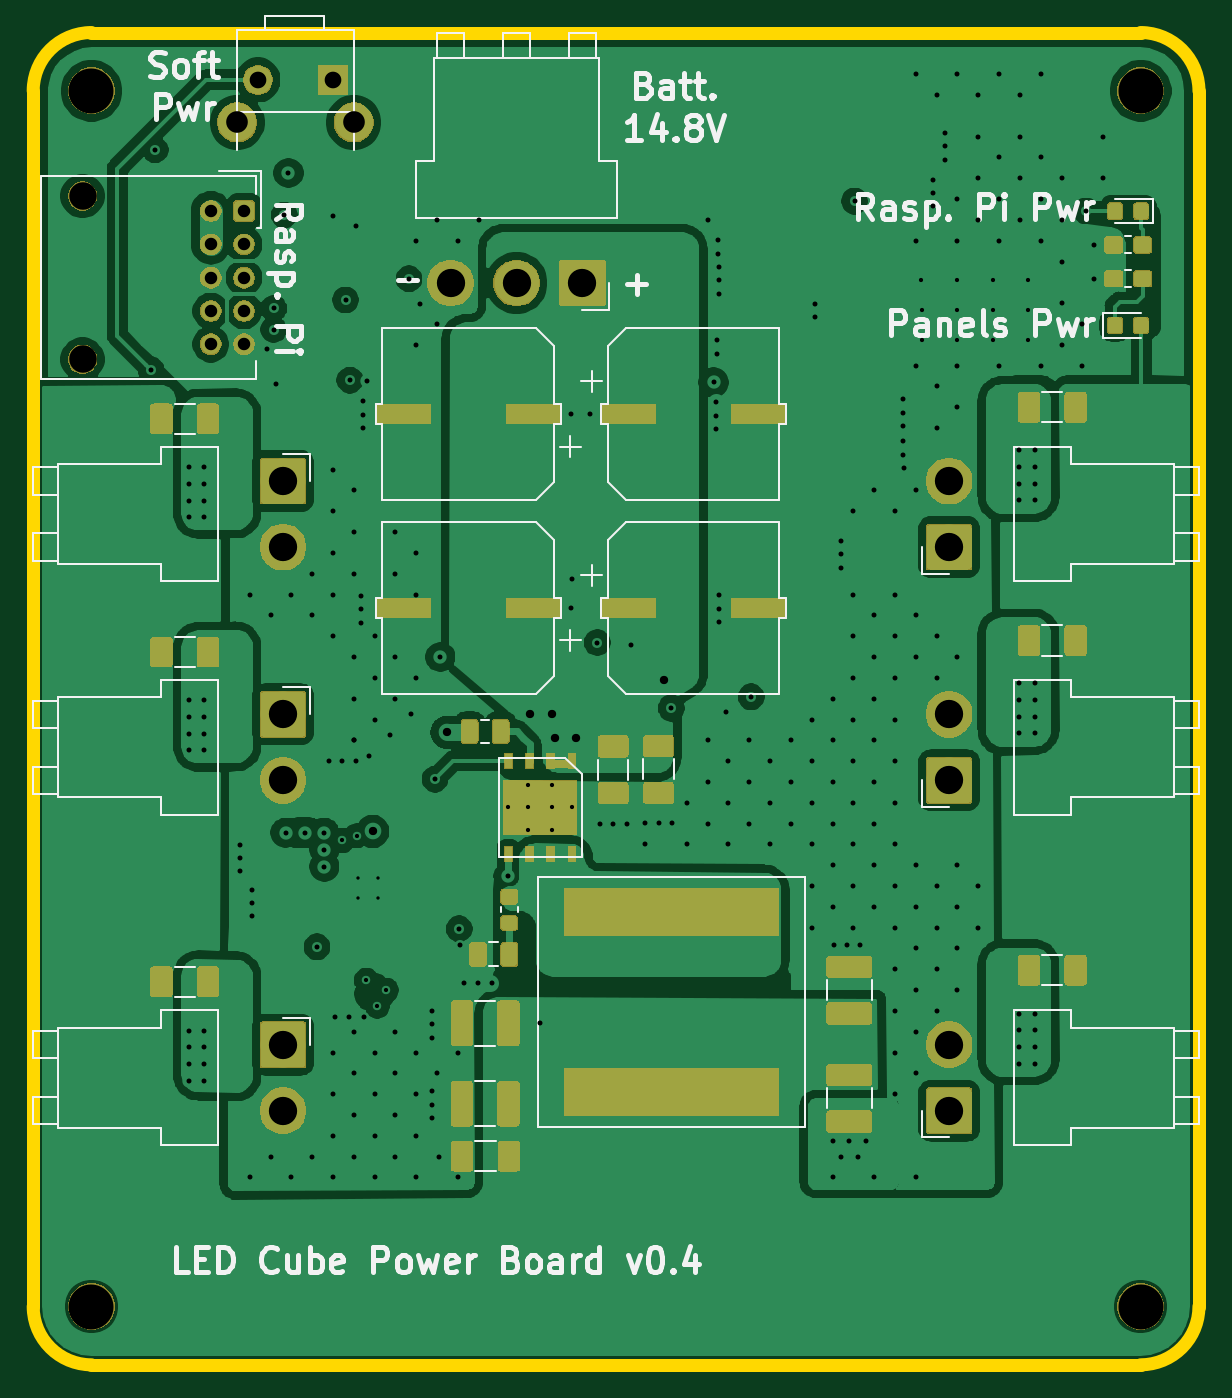
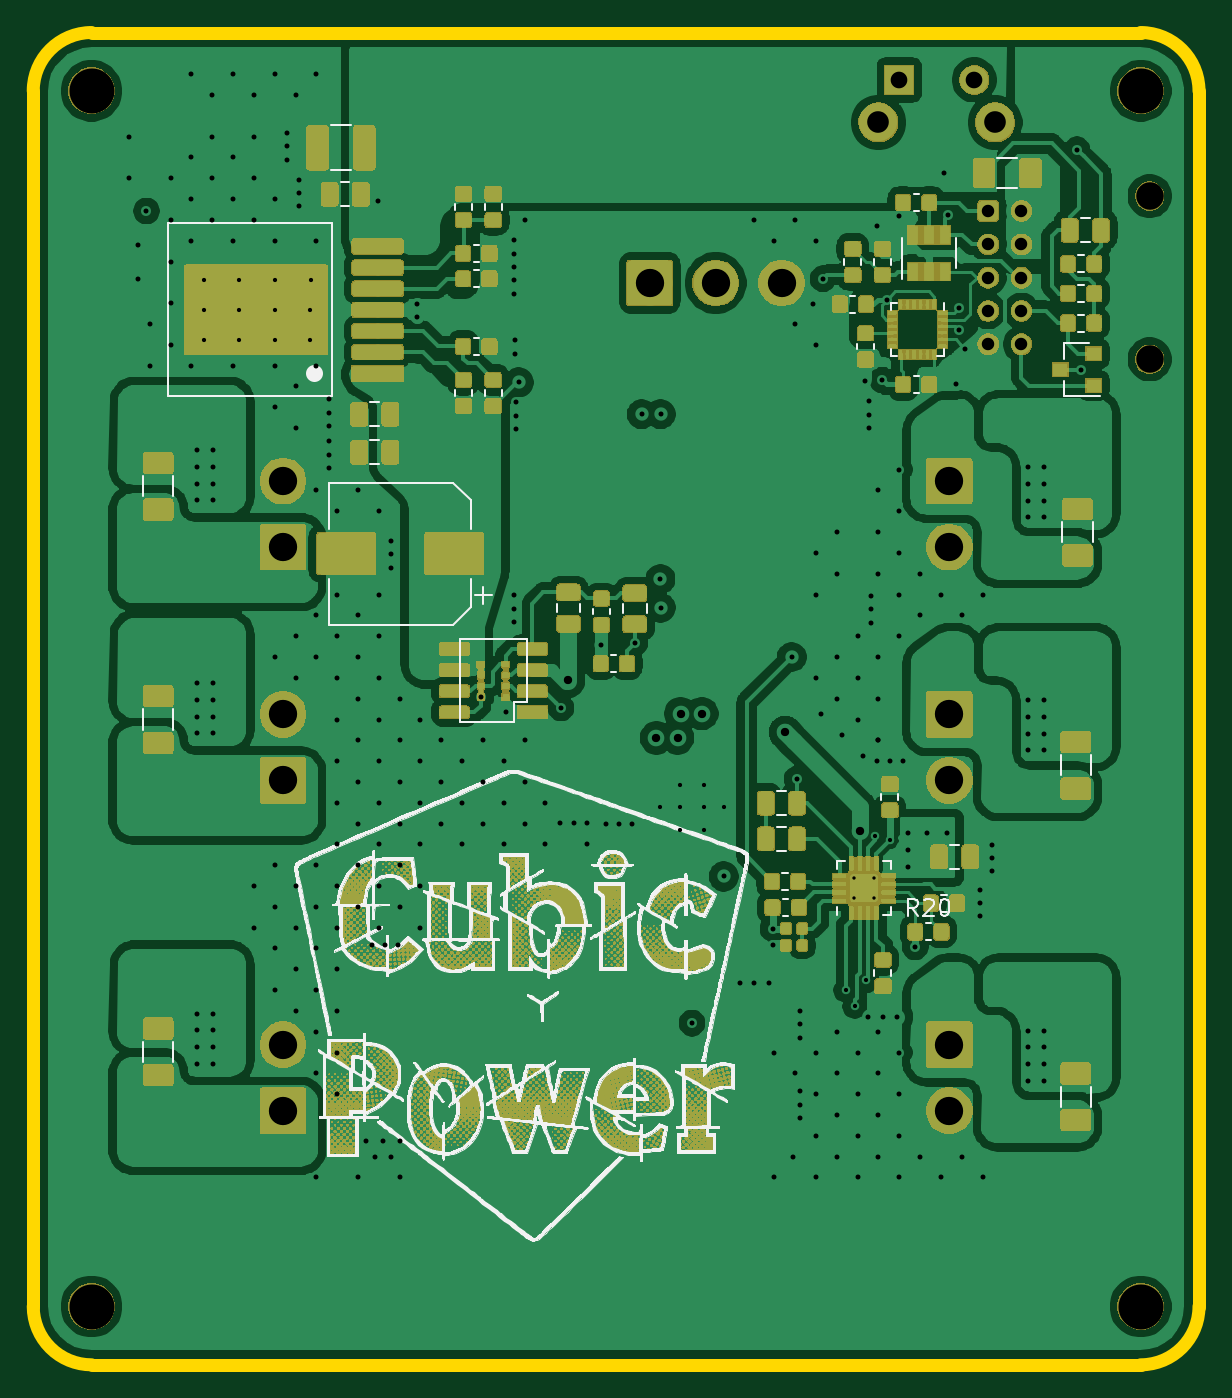
Circuit board: 12 layer files. Board 70.0 x 80.0 mm.
- bottom_copper: Power Board-B_Cu.gbr (521570 bytes)
- bottom_mask: Power Board-B_Mask.gbr (1429214 bytes)
- paste: Power Board-B_Paste.gbr (279828 bytes)
- bottom_silk: Power Board-B_SilkS.gbr (244968 bytes)
- outline: Power Board-Edge_Cuts.gbr (978 bytes)
- top_copper: Power Board-F_Cu.gbr (294517 bytes)
- top_mask: Power Board-F_Mask.gbr (82119 bytes)
- paste: Power Board-F_Paste.gbr (112371 bytes)
- top_silk: Power Board-F_SilkS.gbr (30385 bytes)
- inner_copper: Power Board-In1_Cu.gbr (167563 bytes)
- inner_copper: Power Board-In2_Cu.gbr (172140 bytes)
- drill: Power Board.drl (6909 bytes)

=== bottom_copper: Power Board-B_Cu.gbr (521570 bytes, source omitted) ===
=== bottom_mask: Power Board-B_Mask.gbr (1429214 bytes, source omitted) ===
=== paste: Power Board-B_Paste.gbr (279828 bytes, source omitted) ===
=== bottom_silk: Power Board-B_SilkS.gbr (244968 bytes, source omitted) ===
=== outline: Power Board-Edge_Cuts.gbr ===
G04 #@! TF.GenerationSoftware,KiCad,Pcbnew,(5.1.0-0)*
G04 #@! TF.CreationDate,2019-05-02T09:23:53-04:00*
G04 #@! TF.ProjectId,Power Board,506f7765-7220-4426-9f61-72642e6b6963,rev?*
G04 #@! TF.SameCoordinates,Original*
G04 #@! TF.FileFunction,Profile,NP*
%FSLAX46Y46*%
G04 Gerber Fmt 4.6, Leading zero omitted, Abs format (unit mm)*
G04 Created by KiCad (PCBNEW (5.1.0-0)) date 2019-05-02 09:23:53*
%MOMM*%
%LPD*%
G04 APERTURE LIST*
%ADD10C,0.762000*%
G04 APERTURE END LIST*
D10*
X147000000Y-111500000D02*
G75*
G02X143500000Y-115000000I-3500000J0D01*
G01*
X80500000Y-115000000D02*
G75*
G02X77000000Y-111500000I0J3500000D01*
G01*
X77000000Y-38500000D02*
G75*
G02X80500000Y-35000000I3500000J0D01*
G01*
X143500000Y-35000000D02*
G75*
G02X147000000Y-38500000I0J-3500000D01*
G01*
X77000000Y-111500000D02*
X77000000Y-38500000D01*
X143500000Y-115000000D02*
X80500000Y-115000000D01*
X147000000Y-38500000D02*
X147000000Y-111500000D01*
X80500000Y-35000000D02*
X143500000Y-35000000D01*
M02*

=== top_copper: Power Board-F_Cu.gbr (294517 bytes, source omitted) ===
=== top_mask: Power Board-F_Mask.gbr (82119 bytes, source omitted) ===
=== paste: Power Board-F_Paste.gbr (112371 bytes, source omitted) ===
=== top_silk: Power Board-F_SilkS.gbr (30385 bytes, source omitted) ===
=== inner_copper: Power Board-In1_Cu.gbr (167563 bytes, source omitted) ===
=== inner_copper: Power Board-In2_Cu.gbr (172140 bytes, source omitted) ===
=== drill: Power Board.drl (6909 bytes, source omitted) ===
